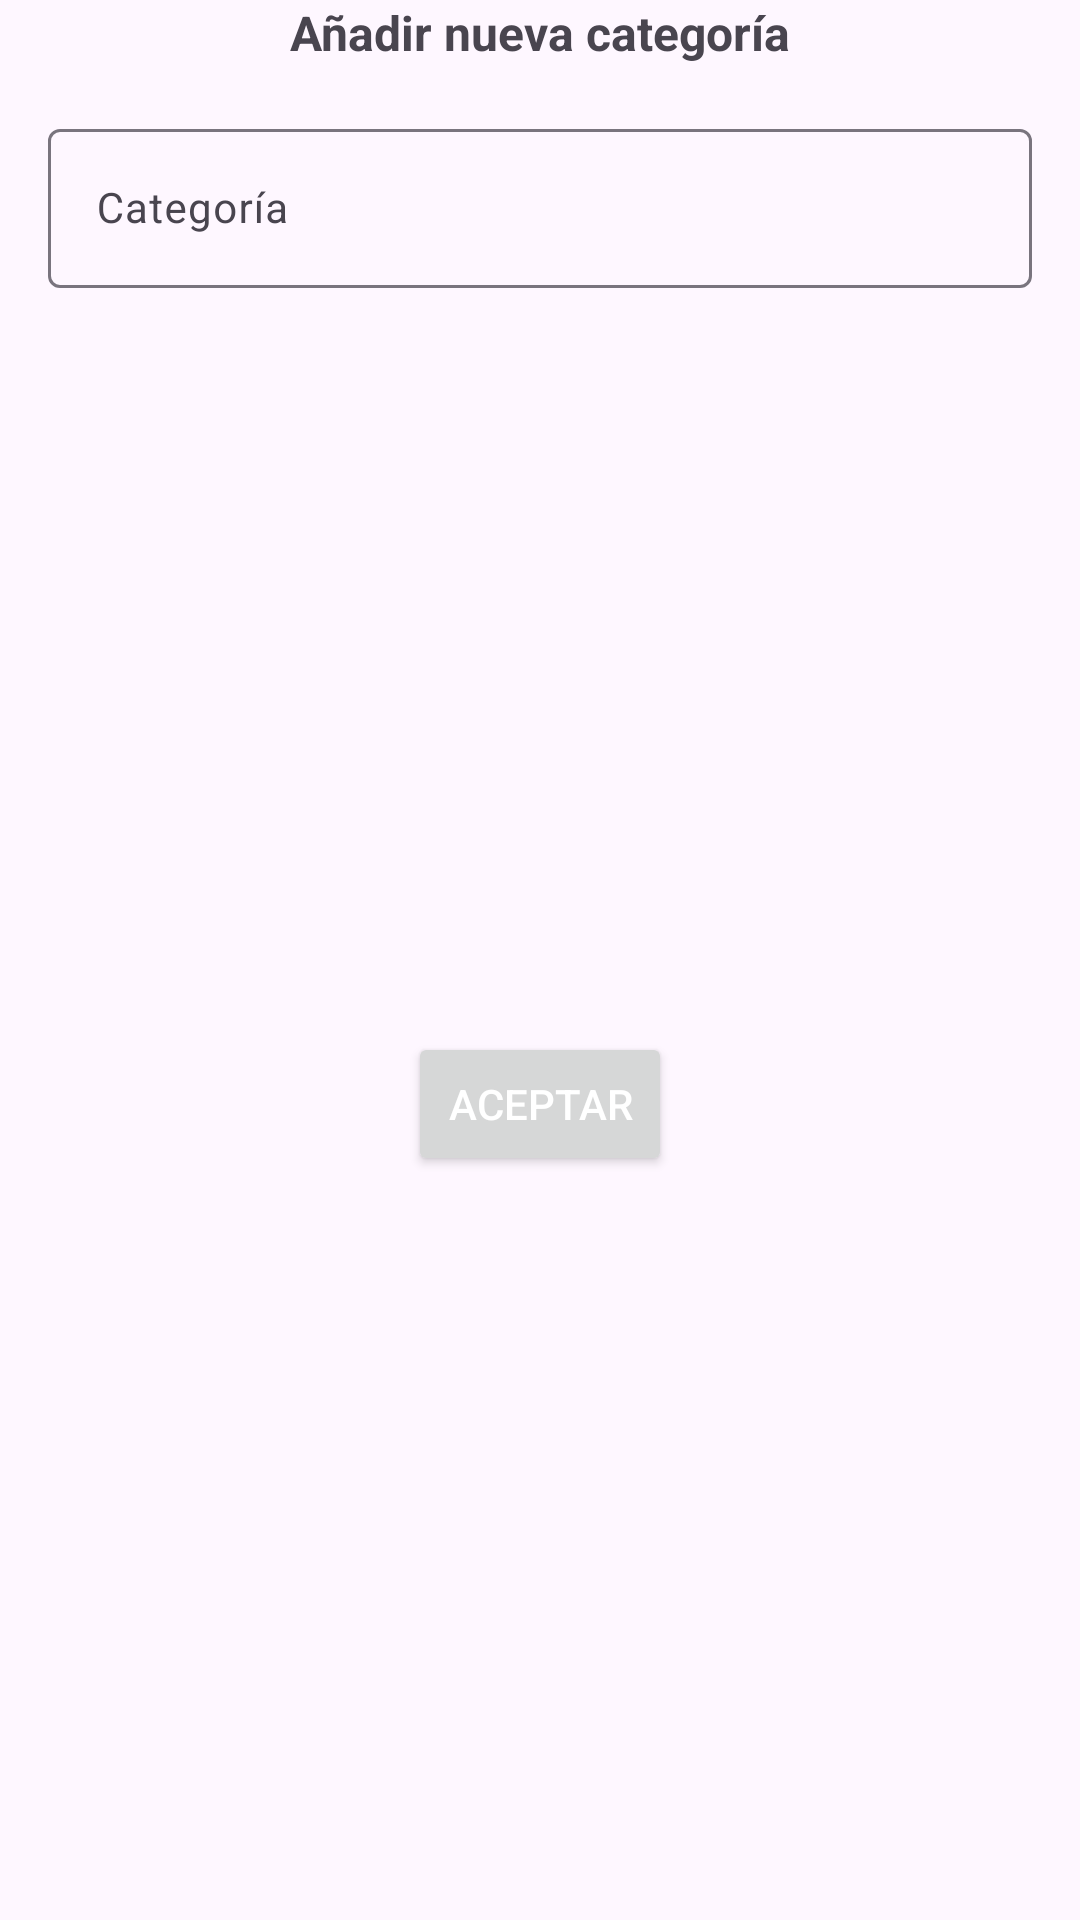

Layout XML and referenced resources for this Android screen:
<!-- AndroidManifest.xml: application theme Theme.ToDoTasks -->
<!-- res/layout/category_task_sheet.xml -->
<?xml version="1.0" encoding="utf-8"?>
<androidx.constraintlayout.widget.ConstraintLayout xmlns:android="http://schemas.android.com/apk/res/android"
    xmlns:app="http://schemas.android.com/apk/res-auto"
    xmlns:tools="http://schemas.android.com/tools"
    android:layout_width="match_parent"
    android:layout_height="match_parent"
    android:clickable="true"
    android:focusableInTouchMode="true"
    android:id="@+id/root">

    <TextView
        android:id="@+id/tvTittle"
        android:textStyle="bold"
        android:textSize="16dp"
        android:layout_width="wrap_content"
        android:layout_height="wrap_content"
        android:text="@string/add_new_category"
        app:layout_constraintEnd_toEndOf="parent"
        app:layout_constraintStart_toStartOf="parent"
        app:layout_constraintTop_toTopOf="parent" />

    <com.google.android.material.textfield.TextInputLayout
        android:id="@+id/tilCategoryName"
        android:layout_width="0dp"
        android:hint="@string/category"

        android:layout_height="wrap_content"
        android:layout_marginTop="16dp"
        android:layout_marginHorizontal="16dp"
        android:ems="10"
        android:inputType="text"
        app:layout_constraintEnd_toEndOf="parent"
        app:layout_constraintStart_toStartOf="parent"
        app:layout_constraintTop_toBottomOf="@+id/tvTittle" >

        <com.google.android.material.textfield.TextInputEditText
            android:id="@+id/tiedCategoryName"
            android:layout_width="match_parent"
            android:layout_height="match_parent"
            android:inputType="textCapSentences| textMultiLine |textAutoCorrect"
            android:textSize="14sp"
            />

    </com.google.android.material.textfield.TextInputLayout>

    <Button
        android:id="@+id/btnAccept"
        android:layout_width="wrap_content"
        android:layout_height="wrap_content"
        android:layout_marginVertical="16dp"
        android:text="@string/btn_accept"
        android:textColor="@color/white"
        app:layout_constraintBottom_toBottomOf="parent"
        app:layout_constraintEnd_toEndOf="parent"
        app:layout_constraintStart_toStartOf="parent"
        app:layout_constraintTop_toBottomOf="@+id/tilCategoryName" />
</androidx.constraintlayout.widget.ConstraintLayout>
<!-- resources referenced by this layout -->
<resources>
  <color name="white">#FFFFFFFF</color>
  <string name="add_new_category">Añadir nueva categoría</string>
  <string name="btn_accept">Aceptar</string>
  <string name="category">Categoría</string>
  <style name="Theme.ToDoTasks" parent="Theme.MaterialComponents.DayNight.DarkActionBar">
          
          <item name="colorPrimary">@color/purple_500</item>
          <item name="colorPrimaryVariant">@color/purple_700</item>
          <item name="colorOnPrimary">@color/white</item>
          
          <item name="colorSecondary">@color/teal_200</item>
          <item name="colorSecondaryVariant">@color/teal_700</item>
          <item name="colorOnSecondary">@color/black</item>
          
          <item name="android:statusBarColor">?attr/colorPrimaryVariant</item>
          
      </style>
  <color name="purple_500">#FF6200EE</color>
  <color name="purple_700">#FF3700B3</color>
  <color name="teal_200">#FF03DAC5</color>
  <color name="teal_700">#FF018786</color>
  <color name="black">#FF000000</color>
</resources>
